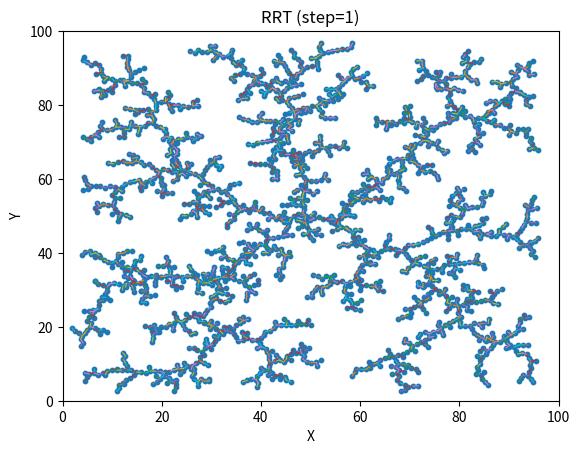

The matplotlib source for this figure:
import random
import numpy as np
import matplotlib.pyplot as plt

def planning_domain():
    x = 100 * np.random.rand()
    y = 100 * np.random.rand()
    return x, y

def steer(from_node, to_node, step_size=1.0):
    fx, fy = from_node
    tx, ty = to_node
    dx, dy = tx - fx, ty - fy
    dist = np.hypot(dx, dy)
    
    new_x = fx + (dx / dist) * step_size
    new_y = fy + (dy / dist) * step_size
    return new_x, new_y

def rrt(K, step_size=1.0, start=(50,50)):
    nodes = [start]
    parents = [-1]
    for _ in range(K):
        q_rand = planning_domain()
        idx_near = nearest_index(nodes, q_rand)
        q_new = steer(nodes[idx_near], q_rand, step_size)
        nodes.append(q_new)
        parents.append(idx_near)
    return nodes, parents


def nearest_index(nodes, point):
    xs = np.array([n[0] for n in nodes])
    ys = np.array([n[1] for n in nodes])
    px, py = point
    d2 = (xs - px)**2 + (ys - py)**2
    return int(np.argmin(d2))

    

if __name__ == "__main__":
    nodes, parents = rrt(K=2000, step_size=1.0)

    # draw tree
    for i in range(1, len(nodes)):
        p = parents[i]
        x1, y1 = nodes[p]
        x2, y2 = nodes[i]
        plt.plot([x1, x2], [y1, y2], '-', linewidth=0.8)

    xs = [x for x, _ in nodes]
    ys = [y for _, y in nodes]
    #circle1 = plt.Circle((50, 50), 20, color='r')

    #plt.gca().add_patch(circle1)
    plt.scatter(xs, ys, s=10)
    plt.xlim(0, 100); plt.ylim(0, 100)
    plt.title("RRT (step=1)")
    plt.xlabel("X"); plt.ylabel("Y")
    plt.show()